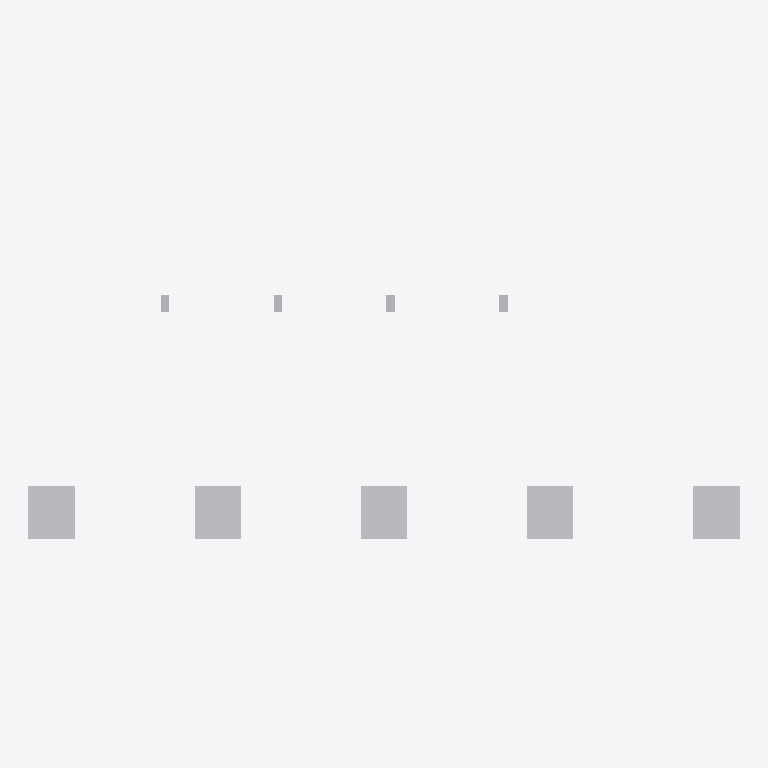
Plan cut of the same IFC building model at storey 'Utility Level' (level 0.00 m, cut at 1.40 m), seen from above with north up, elements coloured by IFC class (only those large enough to see are counted): 9 other elements (light grey). Cut surfaces are drawn darker.
Extent 21.4 m × 9.3 m × 2.5 m (x, y, z). Storeys (1): Utility Level at 0.00 m. Elements (40): 24 IfcPipeSegment, 9 IfcBuildingElementProxy, 4 IfcValve, 3 IfcPipeFitting.

HEADER;
FILE_DESCRIPTION(('ViewDefinition [DesignTransferView]'),'2;1');
FILE_NAME('v2_corrected.ifc','2026-07-12T00:00:00',('DatumGuard BIM Awards 2026'),('Synthetic Research Dataset'),'DatumGuard fixture generator 1.0.0','IfcOpenShell 0.8.5','Research validation only');
FILE_SCHEMA(('IFC4'));
ENDSEC;
DATA;
#11=IFCPROJECT('2WifmqM3rT4vluhxyoZYDi',$,'Virtual FAB EVAL-L2-S2209','Synthetic L2 seed 2209; candidate v2_corrected','SYNTHETIC_RESEARCH_MODEL','OpenBIM Evidence Guard controlled fixture','RESEARCH',(#6),#10);
#17=IFCSITE('0$kxFH3fTMsvUI8jNvF3eo',$,'Synthetic Research Site',$,$,#16,$,$,.ELEMENT.,$,$,$,$,$);
#23=IFCBUILDING('3DtzkD_STSrxp0N0dB7XmG',$,'Virtual FAB Building',$,$,#22,$,$,.ELEMENT.,$,$,$);
#29=IFCBUILDINGSTOREY('2lmJTPc4fOEuqcNzFCZqc6',$,'Utility Level',$,$,#28,$,$,.ELEMENT.,0.0);
#907=IFCBUILDINGELEMENTPROXY('030NMyziLUmugDvJceyyXC',$,'L2 TL 001','Synthetic non-production research asset','FAB_TOOL',#894,#906,'VF-TL-001',.USERDEFINED.);
#1015=IFCBUILDINGELEMENTPROXY('2h0aEMjwzVDPplwfyPBE3u',$,'L2 TL 005','Synthetic non-production research asset','FAB_TOOL',#1002,#1014,'VF-TL-005',.USERDEFINED.);
#961=IFCBUILDINGELEMENTPROXY('2pdrxg00HNkPPj_2GmLMTX',$,'L2 TL 003','Synthetic non-production research asset','FAB_TOOL',#948,#960,'VF-TL-003',.USERDEFINED.);
#934=IFCBUILDINGELEMENTPROXY('3PMmdZhDHTeRNwDVl$e133',$,'L2 TL 002','Synthetic non-production research asset','FAB_TOOL',#921,#933,'VF-TL-002',.USERDEFINED.);
#988=IFCBUILDINGELEMENTPROXY('2A4XSSsUXSp91QRBgwECVR',$,'L2 TL 004','Synthetic non-production research asset','FAB_TOOL',#975,#987,'VF-TL-004',.USERDEFINED.);
#861=IFCBUILDINGELEMENTPROXY('0mNL_evm1VUeJA_JWP33zH',$,'L2 SP 003','Synthetic non-production research asset','UTILITY_SUPPORT',#848,#860,'VF-SP-003',.USERDEFINED.);
#884=IFCBUILDINGELEMENTPROXY('0YgZ8cKu1RFOyBmP_nG212',$,'L2 SP 004','Synthetic non-production research asset','UTILITY_SUPPORT',#871,#883,'VF-SP-004',.USERDEFINED.);
#815=IFCBUILDINGELEMENTPROXY('3vZpgkV_1INOkOgXZ52c8X',$,'L2 SP 001','Synthetic non-production research asset','UTILITY_SUPPORT',#802,#814,'VF-SP-001',.USERDEFINED.);
#838=IFCBUILDINGELEMENTPROXY('2P3WM8hfPLNOI6HeJ8EHp6',$,'L2 SP 002','Synthetic non-production research asset','UTILITY_SUPPORT',#825,#837,'VF-SP-002',.USERDEFINED.);
ENDSEC;
